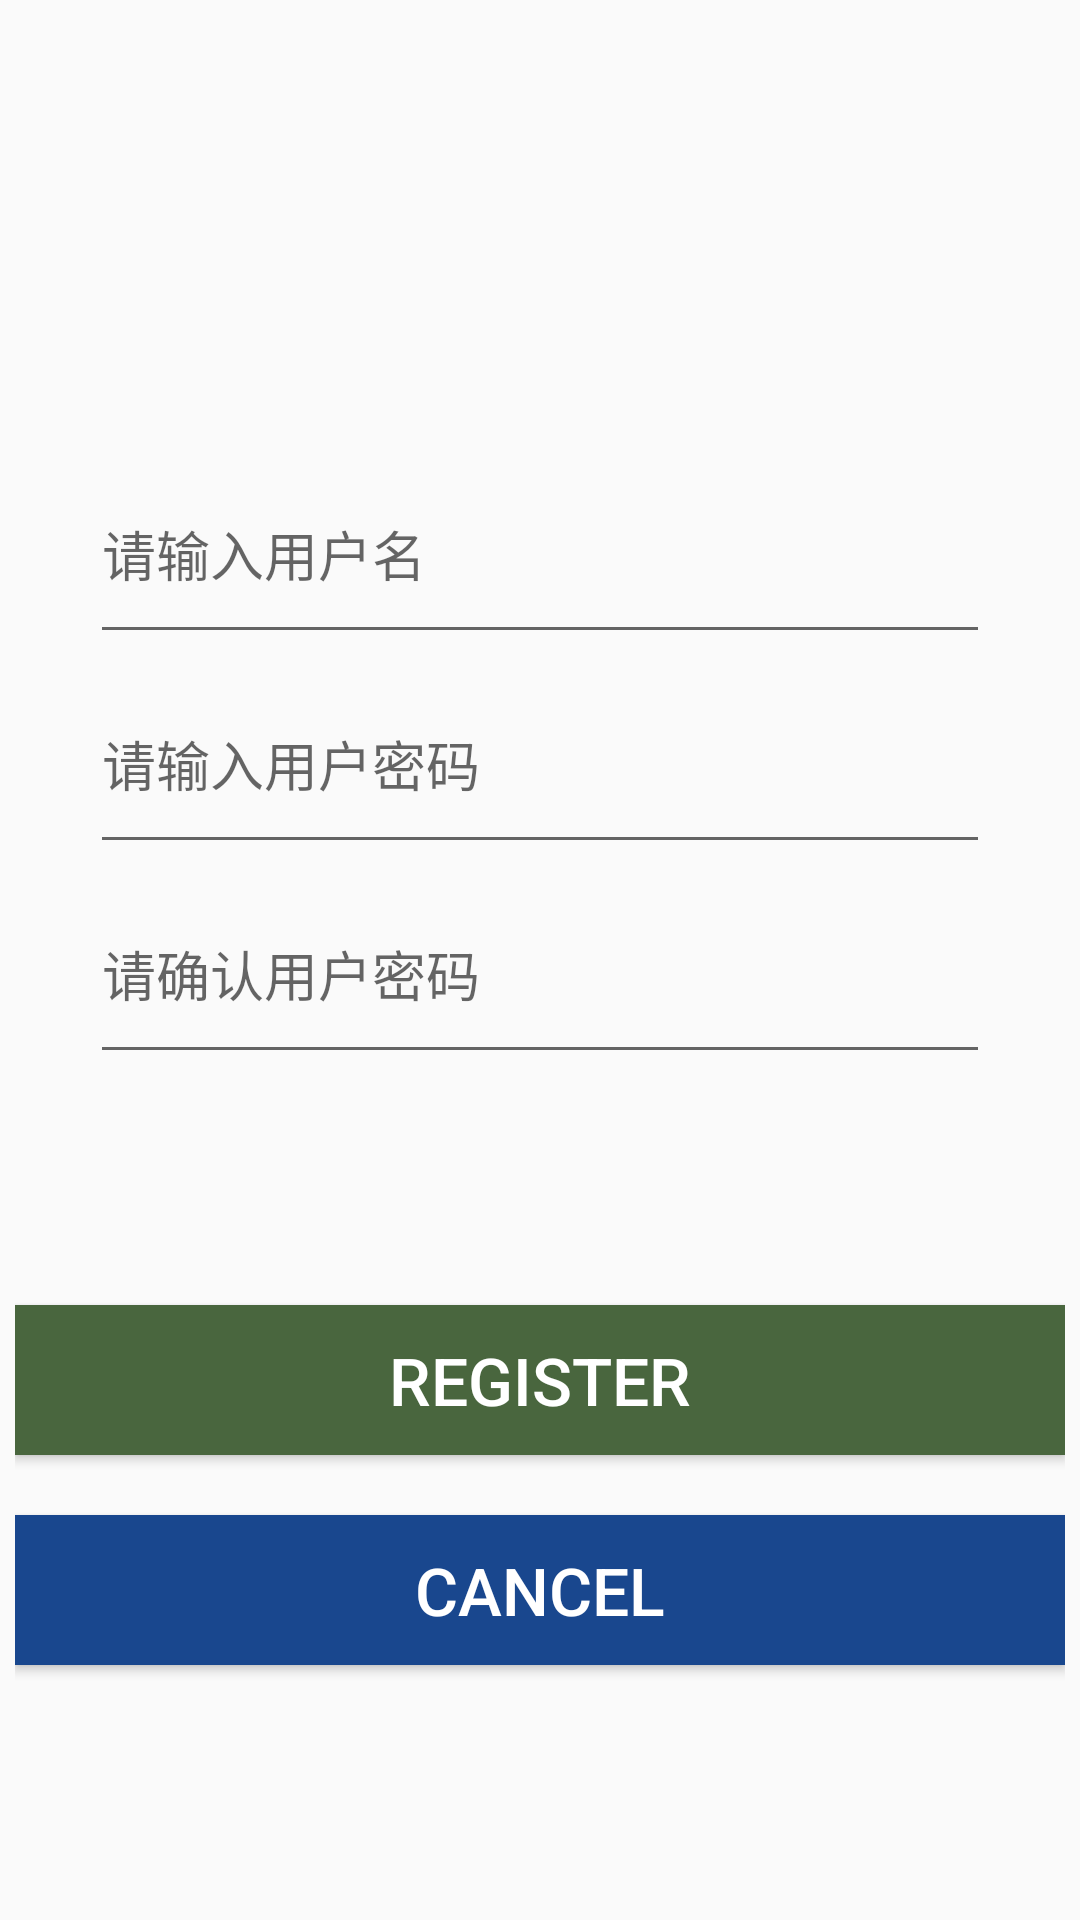

Layout XML and referenced resources for this Android screen:
<!-- AndroidManifest.xml: application theme NoTitle -->
<!-- res/layout/register.xml -->
<?xml version="1.0" encoding="utf-8"?>
<android.support.constraint.ConstraintLayout xmlns:android="http://schemas.android.com/apk/res/android"
    xmlns:app="http://schemas.android.com/apk/res-auto"
    xmlns:tools="http://schemas.android.com/tools"
    android:layout_width="match_parent"
    android:layout_height="match_parent">

    <LinearLayout
        android:layout_width="350dp"
        android:layout_height="470dp"
        android:gravity="center"
        android:layout_marginTop="102dp"
        app:layout_constraintEnd_toEndOf="parent"
        app:layout_constraintStart_toStartOf="parent"
        app:layout_constraintTop_toTopOf="parent"
        android:orientation="vertical">


        <LinearLayout
            android:layout_width="350dp"
            android:layout_height="296dp"
            android:orientation="horizontal">

            <LinearLayout
                android:layout_width="match_parent"
                android:layout_height="268dp"
                android:gravity="center"
                android:orientation="vertical">

                <EditText
                    android:id="@+id/edit_register"
                    android:layout_width="300dp"
                    android:layout_height="70dp"
                    android:ems="10"
                    android:hint="请输入用户名"
                    android:inputType="textPersonName"
                    app:layout_constraintStart_toStartOf="parent"
                    app:layout_constraintTop_toTopOf="parent" />

                <EditText
                    android:id="@+id/edit_setpassword"
                    android:layout_width="300dp"
                    android:layout_height="70dp"
                    android:ems="10"
                    android:hint="请输入用户密码"
                    android:inputType="textPersonName"
                    app:layout_constraintStart_toStartOf="parent"
                    app:layout_constraintTop_toTopOf="parent" />

                <EditText
                    android:id="@+id/edit_resetpassword"
                    android:layout_width="300dp"
                    android:layout_height="70dp"
                    android:ems="10"
                    android:hint="请确认用户密码"
                    android:inputType="textPersonName"
                    app:layout_constraintStart_toStartOf="parent"
                    app:layout_constraintTop_toTopOf="parent" />

            </LinearLayout>

            <LinearLayout
                android:layout_width="50dp"
                android:layout_height="400dp"
                android:gravity="center"
                android:orientation="vertical" />

        </LinearLayout>

        <Button
            android:id="@+id/btn_yes"
            android:layout_width="350dp"
            android:layout_height="50dp"
            android:layout_marginStart="55dp"
            android:layout_marginTop="20dp"
            android:layout_marginEnd="55dp"
            android:background="#49663e"
            android:text="Register"
            android:textColor="#ffffff"
            android:textSize="22dp"
            app:layout_constraintEnd_toEndOf="parent"
            app:layout_constraintHorizontal_bias="1.0"
            app:layout_constraintStart_toStartOf="parent"
            app:layout_constraintTop_toTopOf="parent" />

        <Button
            android:id="@+id/btn_cancel"
            android:layout_width="350dp"
            android:layout_height="50dp"
            android:layout_marginStart="55dp"
            android:layout_marginTop="20dp"
            android:layout_marginEnd="55dp"
            android:background="#19478e"
            android:text="Cancel"
            android:textColor="#ffffff"
            android:textSize="22dp"
            app:layout_constraintEnd_toEndOf="parent"
            app:layout_constraintHorizontal_bias="1.0"
            app:layout_constraintStart_toStartOf="parent"
            app:layout_constraintTop_toTopOf="parent" />
    </LinearLayout>

</android.support.constraint.ConstraintLayout>
<!-- resources referenced by this layout -->
<resources>
  <style name="NoTitle" parent="Theme.AppCompat.DayNight.NoActionBar">
          <item name="android:windowNoTitle">true</item>
          <item name="android:windowFullscreen">true</item>
      </style>
</resources>
